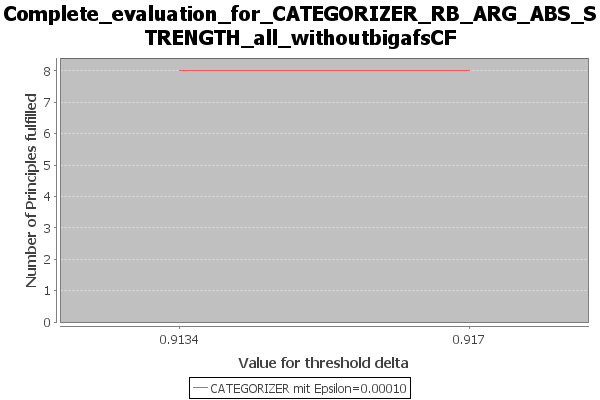

Data behind this chart, as committed beside it:
Bezeichnung, Value for threshold delta, Number of Principles fulfilled, principles_fulfilled, principles_not_fulfilled, node_ext_percentage
CATEGORIZER mit Epsilon=0.00010, 0.9134, 8, {Strong Admissibility / Admissibility / …, {Reinstatement / SCC Decomposability / N…, [0.1335, 0.1335]
CATEGORIZER mit Epsilon=0.00010, 0.917, 8, {Strong Admissibility / Admissibility / …, {Reinstatement / SCC Decomposability / N…, [0.1335, 0.1335]
CATEGORIZER mit Epsilon=0.00010, 0.9134, 8, {Strong Admissibility / Admissibility / …, {Reinstatement / SCC Decomposability / N…, [0.1335, 0.1335]
CATEGORIZER mit Epsilon=0.00010, 0.917, 8, {Strong Admissibility / Admissibility / …, {Reinstatement / SCC Decomposability / N…, [0.1335, 0.1335]
